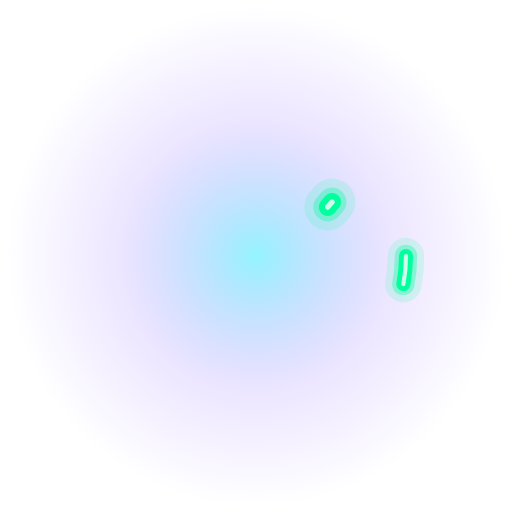
t = 0.00 s
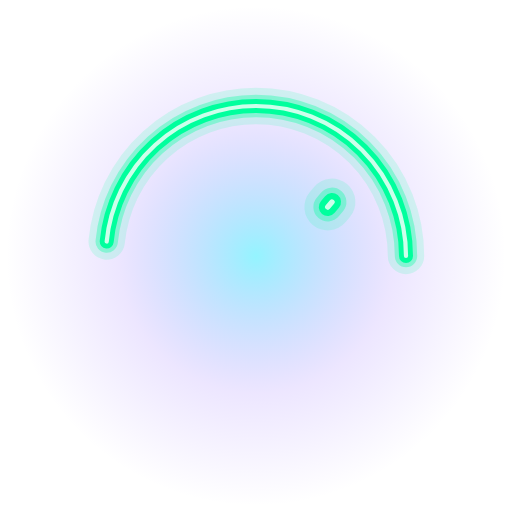
t = 0.64 s
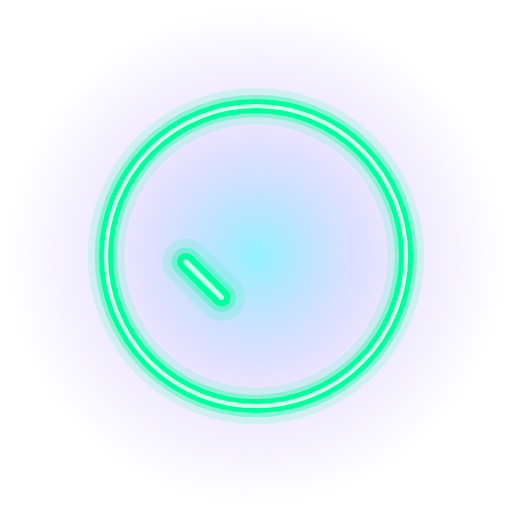
t = 1.42 s
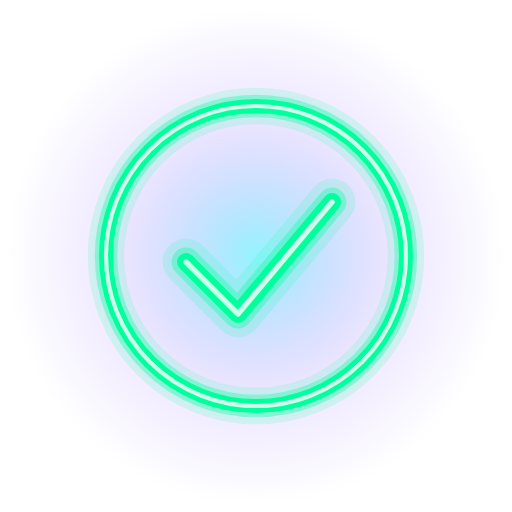
t = 2.13 s
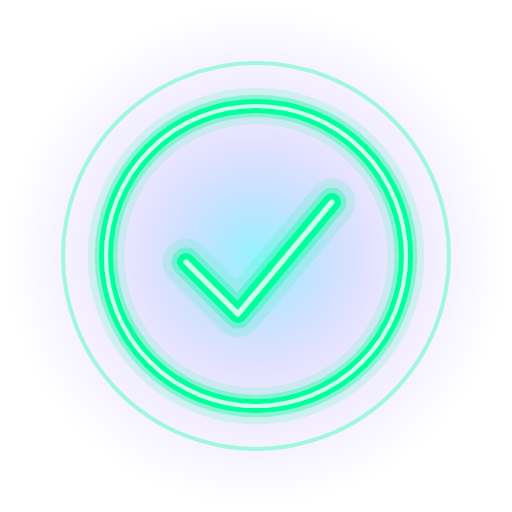
t = 2.87 s
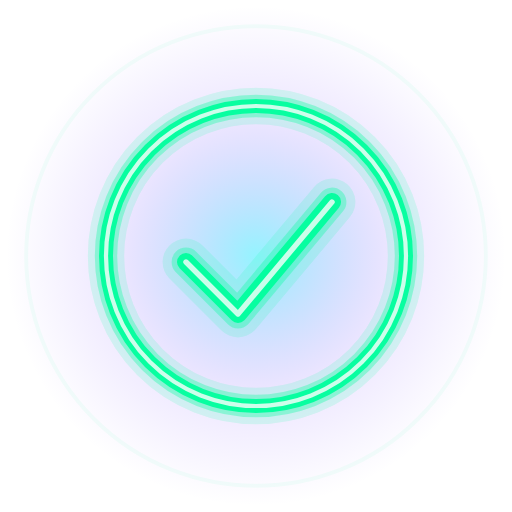
t = 3.51 s

The animated SVG that drew these frames (rendered in a browser with its animation timeline set to each time). Animation: 11 SMIL elements (animate=11); one cycle of 4.25 s, repeats indefinitely.

<svg xmlns="http://www.w3.org/2000/svg" xmlns:xlink="http://www.w3.org/1999/xlink" viewBox="0 0 512 512" width="512" height="512" role="img" aria-label="success"><title>success</title><desc>TELEGRAM BOT - Creator &amp; Builder: Shajeduzzaman Enan</desc><defs>
<linearGradient id="neon" x1="0" y1="0" x2="1" y2="1"><stop offset="0" stop-color="#00E5FF"/><stop offset=".55" stop-color="#7C4DFF"/><stop offset="1" stop-color="#FF2BD6"/></linearGradient>
<linearGradient id="neonH" x1="0" y1="0" x2="1" y2="0"><stop offset="0" stop-color="#00E5FF"/><stop offset=".55" stop-color="#9B7BFF"/><stop offset="1" stop-color="#FF2BD6"/></linearGradient>
<linearGradient id="sky" x1="0" y1="0" x2="0" y2="1"><stop offset="0" stop-color="#02030C"/><stop offset=".6" stop-color="#070C2A"/><stop offset="1" stop-color="#0C1658"/></linearGradient>
<linearGradient id="panel" x1="0" y1="0" x2="0" y2="1"><stop offset="0" stop-color="#101C5C"/><stop offset="1" stop-color="#050921"/></linearGradient>
<linearGradient id="boltG" x1="0" y1="0" x2="0" y2="1"><stop offset="0" stop-color="#FFFFFF"/><stop offset=".5" stop-color="#C9F7FF"/><stop offset="1" stop-color="#00E5FF"/></linearGradient>
<linearGradient id="scan" x1="0" y1="0" x2="0" y2="1"><stop offset="0" stop-color="#00E5FF" stop-opacity="0"/><stop offset=".5" stop-color="#00E5FF" stop-opacity=".16"/><stop offset="1" stop-color="#00E5FF" stop-opacity="0"/></linearGradient>
<linearGradient id="glyph" gradientUnits="userSpaceOnUse" x1="4" y1="4" x2="44" y2="44"><stop offset="0" stop-color="#00E5FF"/><stop offset="1" stop-color="#B58CFF"/></linearGradient>
<radialGradient id="halo"><stop offset="0" stop-color="#00E5FF" stop-opacity=".42"/><stop offset=".55" stop-color="#7C4DFF" stop-opacity=".14"/><stop offset="1" stop-color="#7C4DFF" stop-opacity="0"/></radialGradient>
<radialGradient id="sunG"><stop offset="0" stop-color="#FF2BD6" stop-opacity=".55"/><stop offset=".45" stop-color="#7C4DFF" stop-opacity=".22"/><stop offset="1" stop-color="#7C4DFF" stop-opacity="0"/></radialGradient>
<radialGradient id="cloudG"><stop offset="0" stop-color="#1B2870" stop-opacity=".95"/><stop offset=".6" stop-color="#0F1848" stop-opacity=".55"/><stop offset="1" stop-color="#0A1038" stop-opacity="0"/></radialGradient>
<radialGradient id="flashG" cx=".5" cy=".3" r=".75"><stop offset="0" stop-color="#EAF8FF" stop-opacity=".85"/><stop offset=".5" stop-color="#6FB6FF" stop-opacity=".3"/><stop offset="1" stop-color="#6FB6FF" stop-opacity="0"/></radialGradient>
<radialGradient id="vig" cx=".5" cy=".5" r=".72"><stop offset=".5" stop-color="#000" stop-opacity="0"/><stop offset="1" stop-color="#000" stop-opacity=".78"/></radialGradient>
<linearGradient id="planeTop" x1="0" y1="0" x2="1" y2="1"><stop offset="0" stop-color="#FFFFFF"/><stop offset="1" stop-color="#BFE9FF"/></linearGradient>
<linearGradient id="planeBot" x1="0" y1="0" x2="1" y2="1"><stop offset="0" stop-color="#2AABEE"/><stop offset="1" stop-color="#1B6FB5"/></linearGradient>
<linearGradient id="trailG" x1="0" y1="0" x2="1" y2="0"><stop offset="0" stop-color="#00E5FF" stop-opacity="0"/><stop offset="1" stop-color="#00E5FF" stop-opacity=".75"/></linearGradient>
<pattern id="grid" width="48" height="48" patternUnits="userSpaceOnUse"><path d="M48 0H0V48" fill="none" stroke="#00E5FF" stroke-opacity=".07"/></pattern>
<path id="rg" d="M406 256 A150 150 0 1 0 106 256 A150 150 0 1 0 406 256" fill="none" pathLength="1" stroke-dasharray="1" stroke-linecap="round" stroke-linejoin="round"/><path id="mk0" d="M186 262 L238 314 L332 202" fill="none" pathLength="1" stroke-dasharray="1" stroke-linecap="round" stroke-linejoin="round"/></defs><circle cx="256" cy="256" r="250" fill="url(#halo)"/><g><animate attributeName="opacity" values="1;1;0;0" keyTimes="0;.82;.96;1" dur="4.250s" begin="0s" repeatCount="indefinite"/><g><use xlink:href="#rg" stroke="#00FF9D" stroke-opacity="0.14" stroke-width="36.4"><animate attributeName="stroke-dashoffset" values="1.03;0;0" keyTimes="0;.3;1" dur="4.250s" begin="0s" repeatCount="indefinite"/></use><use xlink:href="#rg" stroke="#00FF9D" stroke-opacity="0.35" stroke-width="22.4"><animate attributeName="stroke-dashoffset" values="1.03;0;0" keyTimes="0;.3;1" dur="4.250s" begin="0s" repeatCount="indefinite"/></use><use xlink:href="#rg" stroke="#00FF9D" stroke-opacity="1" stroke-width="14.0"><animate attributeName="stroke-dashoffset" values="1.03;0;0" keyTimes="0;.3;1" dur="4.250s" begin="0s" repeatCount="indefinite"/></use><use xlink:href="#rg" stroke="#fff" stroke-opacity="0.8" stroke-width="4.2"><animate attributeName="stroke-dashoffset" values="1.03;0;0" keyTimes="0;.3;1" dur="4.250s" begin="0s" repeatCount="indefinite"/></use><use xlink:href="#mk0" stroke="#00FF9D" stroke-opacity="0.14" stroke-width="46.8"><animate attributeName="stroke-dashoffset" values="1.03;1.03;0;0" keyTimes="0;0.28;0.50;1" dur="4.250s" begin="0s" repeatCount="indefinite"/></use><use xlink:href="#mk0" stroke="#00FF9D" stroke-opacity="0.35" stroke-width="28.8"><animate attributeName="stroke-dashoffset" values="1.03;1.03;0;0" keyTimes="0;0.28;0.50;1" dur="4.250s" begin="0s" repeatCount="indefinite"/></use><use xlink:href="#mk0" stroke="#00FF9D" stroke-opacity="1" stroke-width="18.0"><animate attributeName="stroke-dashoffset" values="1.03;1.03;0;0" keyTimes="0;0.28;0.50;1" dur="4.250s" begin="0s" repeatCount="indefinite"/></use><use xlink:href="#mk0" stroke="#fff" stroke-opacity="0.8" stroke-width="5.4"><animate attributeName="stroke-dashoffset" values="1.03;1.03;0;0" keyTimes="0;0.28;0.50;1" dur="4.250s" begin="0s" repeatCount="indefinite"/></use><circle cx="256" cy="256" r="150" fill="none" stroke="#00FF9D" stroke-width="4" opacity="0"><animate attributeName="r" values="150;150;150;236;236" keyTimes="0;.5;.501;.85;1" dur="4.250s" begin="0s" repeatCount="indefinite"/><animate attributeName="opacity" values="0;0;.7;0;0" keyTimes="0;.5;.501;.85;1" dur="4.250s" begin="0s" repeatCount="indefinite"/></circle></g></g></svg>
